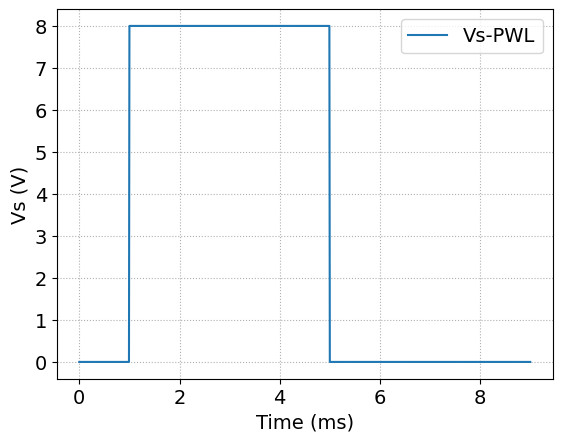

Here is the Python script that generated this plot:
from scipy.signal import square, sawtooth
import numpy as np
# import matplotlib.pyplot as plt

# ******************************************************************************
"""
Class for wave generator:
    Inputs: Ampl, Offset, Freq, SamplePerCycle, NumCycles
"""
class WaveGenerator:
    # initializing method
    def __init__(self, SignalType=None, Ampl=1.0, Offset=0.0, Freq=1.0, Sample=1000, NumCycles=1.0,
        Verbose=False):
        # class name
        self.ClassName = "WaveGenerator"

        # set the constants
        self.Ampl       = Ampl
        self.Offset     = Offset
        self.Freq       = Freq
        self.Sample     = Sample
        self.NumCycles  = NumCycles
        self.SignalType = SignalType
        self.Verbose    = Verbose
        self.ts         = None
        self.WaveTypes  = ["Sine", "Square", "Triangle", "Sawtooth", "Piecewise",\
                "SpikeTrain"]

        # display the message
        if self.Verbose:
            # display the information
            Msg = "\n==> Instantiating <%s>..." % (self.ClassName)
            print(Msg)

        # check the signal type
        self._CheckError(self.SignalType)

        # check the signal type
        if self.Verbose:
            # set the function name
            FunctionName = "WaveGenerator::__init__()"

            # display the information
            Msg = "...%-25s: Signal Type = %s" % (FunctionName, self.SignalType)
            print(Msg)

            # display the information
            Msg = "...%-25s: Ampl = %.3g, Off = %.3g, Freq = %.3g, Sample = %.3g, Cycle = %.3g" % \
                    (FunctionName, self.Ampl, self.Offset, self.Freq, self.Sample, \
                    self.NumCycles)
            print(Msg)

    # **************************************************************************
    def _CheckError(self, SignalType):
        # set the function name
        FunctionName = "WaveGenerator::_CheckError()"

        # check the signal type
        if SignalType is None:
            # set the error message
            ErrMsg = "%s:<%s> => invalid signal type" % (FunctionName, str(self.SignalType))
            raise ValueError(ErrMsg)

        # check the signal type
        if SignalType not in self.WaveTypes:
            # set the error message
            ErrMsg = "%s:<%s> => not implemented yet" % (FunctionName, str(self.SignalType))
            raise ValueError(ErrMsg)

    # **************************************************************************
    # set functions
    # **************************************************************************
    def SetSignalType(self, SignalType):
        self.SignalType = SignalType

    def SetSample(self, Sample):
        self.Sample = Sample

    def SetNumCycles(self, NumCycles):
        self.NumCycles = NumCycles

    # **************************************************************************
    # set time space
    # **************************************************************************
    def _SetTimeTs(self, Freq=None, Sample=None, NumCycles=None):
        # check the frequency
        if Freq is None:
            Freq = self.Freq
        else:
            self.Freq = Freq

        # check the sample
        if Sample is None:
            Sample = self.Sample
        else:
            self.Sample = Sample

        # check the number of cycles
        if NumCycles is None:
            NumCycles = self.NumCycles
        else:
            self.NumCycles = NumCycles

        # calculate the period
        Period = 1.0 / Freq

        # determine the range for x in terms of seconds
        Start = 0.0
        Stop  = Period * NumCycles
        NumSpaces = int(Sample * NumCycles)

        # create a linear space
        return np.linspace(Start, Stop, NumSpaces)

    # **************************************************************************
    def GetTimeTs(self, Freq=None, Sample=None, NumCycles=None):
        return self._SetTimeTs(Freq=Freq, Sample=Sample, NumCycles=NumCycles)

    # **************************************************************************
    # sine wave
    # **************************************************************************
    def Sine(self, Ampl=None, Offset=None, Freq=None, Sample=None, NumCycles=None, ts=None):
        # check the verbose flag
        if self.Verbose:
            # set the function name
            FunctionName = "WaveGenerator::Sine()"

            # display the information
            Msg = "...%-25s: generating Sine function..." % (FunctionName)
            print(Msg)

        # check the amplitude
        if Ampl is None:
            Ampl = self.Ampl
        else:
            self.Ampl = Ampl

        # check the offset
        if Offset is None:
            Offset = self.Offset
        else:
            self.Offset = Offset

        # check the frequency
        if Freq is None:
            Freq = self.Freq
        else:
            self.Freq = Freq

        # check the sample
        if Sample is None:
            Sample = self.Sample
        else:
            self.Sample = Sample

        # check the number of cycles
        if NumCycles is None:
            NumCycles = self.NumCycles
        else:
            self.NumCycles = NumCycles

        # check the time variable
        if ts is None:
            # create a linear space
            ts = self._SetTimeTs(Freq, Sample, NumCycles)

        # generate the sine wave
        # y = np.asarray([Ampl * np.sin(i*Freq*2*np.pi) + Offset for i in ts])
        y = Ampl * np.sin(2 * np.pi * Freq * ts) + Offset

        return y, ts

    # ***************************************************************************
    # square wave
    # **************************************************************************
    def Square(self, Ampl=None, Offset=None, Freq=None, Sample=None, NumCycles=None, ts=None):
        # check the verbose flag
        if self.Verbose:
            # set the function name
            FunctionName = "WaveGenerator::Square()"

            # display the information
            Msg = "...%-25s: generating Square wave..." % (FunctionName)
            print(Msg)

        # check the amplitude
        if Ampl is None:
            Ampl = self.Ampl
        else:
            self.Ampl = Ampl

        # check the offset
        if Offset is None:
            Offset = self.Offset
        else:
            self.Offset = Offset

        # check the frequency
        if Freq is None:
            Freq = self.Freq
        else:
            self.Freq = Freq

        # check the sample
        if Sample is None:
            Sample = self.Sample
        else:
            self.Sample = Sample

        # check the number of cycles
        if NumCycles is None:
            NumCycles = self.NumCycles
        else:
            self.NumCycles = NumCycles

        # check the time variable
        if ts is None:
            # create a linear space
            ts = self._SetTimeTs(Freq, Sample, NumCycles)

        # square wave generator
        #  y = Ampl * square(2.0 * np.pi * Freq * ts + np.pi) + Offset
        y = Ampl * square(2.0 * np.pi * Freq * ts) + Offset

        return y, ts

    # ***************************************************************************
    # pulse wave
    # **************************************************************************
    def Pulse(self, PulseWidth, PulsePeriod, Ampl=None, Pos=True, Sample=None, \
            NumCycles=None, DelayFirst=False, ts=None):
        # set the function name
        FunctionName = "WaveGenerator::Pulse()"

        # check the verbose flag
        if self.Verbose:
            # display the information
            Msg = "...%-25s: generating Pulse wave..." % (FunctionName)
            print(Msg)

        # check the amplitude
        if Ampl is None:
            Ampl = self.Ampl
        else:
            self.Ampl = Ampl

        # check positve pulse option
        if Pos:
            # adjust the amplitude
            Ampl /= 2.0
            Offset = Ampl
        else:
            Offset = 0.0

        # set the frequency
        Freq = self.Freq = 1.0 / PulsePeriod

        # check the sample
        if Sample is None:
            Sample = self.Sample
        else:
            self.Sample = Sample

        # check the number of cycles
        if NumCycles is None:
            NumCycles = self.NumCycles
        else:
            self.NumCycles = NumCycles

        # check the time variable
        if ts is None:
            # create a linear space
            ts = self._SetTimeTs(Freq, Sample, NumCycles)

        # set duty cycle
        if PulseWidth < PulsePeriod:
            DutyCycle =  PulseWidth / PulsePeriod
        else:
            # set the error message
            ErrMsg = "%s: PulseWidth = <%.5g> <= PulsePeriod = <%.5g>" % (FunctionName, \
                    PulseWidth, PulsePeriod)
            raise ValueError(ErrMsg)

        # square wave generator
        #  y = Ampl * square(2.0 * np.pi * Freq * ts + np.pi) + Offset
        y = Ampl * square(2.0 * np.pi * Freq * ts, duty=DutyCycle) + Offset

        # check the flag for setting delay before pulse
        if DelayFirst:
            Vs = np.flip(y, axis=0)
        else:
            Vs = y

        return Vs, ts

    # ***************************************************************************
    # triangle wave
    # **************************************************************************
    def Triangle(self, Ampl=None, Offset=None, Freq=None, Sample=None, \
            NumCycles=None, ts=None):
        # check the verbose flag
        if self.Verbose:
            # set the function name
            FunctionName = "WaveGenerator::Triangle()"

            # display the information
            Msg = "...%-25s: generating Triangle wave..." % (FunctionName)
            print(Msg)

        # check the amplitude
        if Ampl is None:
            Ampl = self.Ampl
        else:
            self.Ampl = Ampl

        # check the offset
        if Offset is None:
            Offset = self.Offset
        else:
            self.Offset = Offset

        # check the frequency
        if Freq is None:
            Freq = self.Freq
        else:
            self.Freq = Freq

        # check the sample
        if Sample is None:
            Sample = self.Sample
        else:
            self.Sample = Sample

        # check the number of cycles
        if NumCycles is None:
            NumCycles = self.NumCycles
        else:
            self.NumCycles = NumCycles

        # check the time variable
        if ts is None:
            # create a linear space
            ts = self._SetTimeTs(Freq, Sample, NumCycles)

        # wave type:
        #   1 (default) : rising ramp
        #   0           : falling ramp
        #   0.5         : triangle
        Type = 0.5

        # get the wave form
        y = Ampl * sawtooth(2.0 * np.pi * Freq * ts - 3 *np.pi/2.0, width=Type) + Offset

        return y, ts

    # ***************************************************************************
    # Sawtooth wave
    # **************************************************************************
    def Sawtooth(self, Ampl=None, Offset=None, Freq=None, Sample=None, NumCycles=None, \
            ts=None, Type=1.0):
        # check the verbose flag
        if self.Verbose:
            # set the function name
            FunctionName = "WaveGenerator::Sawtooth()"

            # display the information
            Msg = "...%-25s: generating Sawtooth wave..." % (FunctionName)
            print(Msg)

        # check the amplitude
        if Ampl is None:
            Ampl = self.Ampl
        else:
            self.Ampl = Ampl

        # check the offset
        if Offset is None:
            Offset = self.Offset
        else:
            self.Offset = Offset

        # check the frequency
        if Freq is None:
            Freq = self.Freq
        else:
            self.Freq = Freq

        # check the sample
        if Sample is None:
            Sample = self.Sample
        else:
            self.Sample = Sample

        # check the number of cycles
        if NumCycles is None:
            NumCycles = self.NumCycles
        else:
            self.NumCycles = NumCycles

        # check the time variable
        if ts is None:
            # create a linear space
            ts = self._SetTimeTs(Freq, Sample, NumCycles)

        # wave type: 1 (default) : rising ramp, 0: falling ramp
        # Type = 1.0

        # get the wave form
        y = Ampl * sawtooth(2.0 * np.pi * Freq * ts - np.pi, width=Type) + Offset

        return y, ts

    # **************************************************************************
    # create time space
    # **************************************************************************
    def CreateTimeTs(self, Freq, Sample, NumCycles):
        # create a linear space
        return self._SetTimeTs(Freq, Sample, NumCycles)

    # **************************************************************************
    def _LinearEquation(self, P1, P2):
        # calculate slope
        m = (P2[1] - P1[1]) / (P2[0] - P1[0])
        b = P2[1] - m * P2[0]
        return m, b

    # **************************************************************************
    # piece wise linear function
    # **************************************************************************
    def PWL(self, PointSet, Sample=None, NumCycles=None):
        # check the verbose flag
        if self.Verbose:
            # set the function name
            FunctionName = "WaveGenerator::PWL()"

            # display the information
            Msg = "...%-25s: generating piecewise wave..." % (FunctionName)
            print(Msg)

        # check the sample
        if Sample is None:
            Sample = int(self.Sample)
        else:
            self.Sample = Sample

        # check the number of cycles
        if NumCycles is None:
            NumCycles = self.NumCycles
        else:
            self.NumCycles = NumCycles

        # get the x value of the first point
        x1, y1 = PointSet[0]

        # get the x value of the last point
        xL, yL = PointSet[-1]

        # one cycle
        OneCycleTs = np.linspace(x1, xL, int(Sample))

        # set the value
        Start = x1
        Stop  = x1 + (xL - x1) * NumCycles
        NumSpaces = Sample * NumCycles

        # set the time variable
        ts = np.linspace(Start, Stop, int(NumSpaces))

        # reset the y value
        NumTsOneCycle = len(OneCycleTs)
        y = np.zeros(NumTsOneCycle * NumCycles)

        # get the number of points
        NumPoints = len(PointSet) - 1

        # reset the variable
        j = 0

        # construct the function
        for i in range(NumPoints):
            # get two points
            P1 = PointSet[i]
            x1, y1 = P1

            P2 = PointSet[i+1]
            x2, y2 = P2

            # check the x coordinate
            if x1 == x2:
                # save the y value
                y[j] = y2

                # update the index
                j += 1

                # skip the rest
                continue

            # get the slope and the intercept
            m, b = self._LinearEquation(P1, P2)

            # check the time
            while OneCycleTs[j] < P2[0]:
                # calculate the y values
                y[j] = m * OneCycleTs[j] + b

                # update the
                j += 1

        # repeat the cycle for the rest of cycles
        if NumCycles > 1:
            # set the one cycle
            OneCycle = y[0:j]

            # copy the values
            for i in range(NumCycles - 1):
                StartIndex = j
                EndIndex = j + NumTsOneCycle - 1
                y[StartIndex:EndIndex] = OneCycle

                # update index
                j = EndIndex

        return y, ts

    # **************************************************************************
    # spike train
    # **************************************************************************
    """
        Spike times = indices of spikes
        Spike Ampl  = 1.0
        Spike width = 1ms
        Points/Spikes (Pps) = 10
        Interval    = TimeInterval * 1ms = 1500ms = 1.5s
    """
    def SpikeTrainTs(self, Pps=10, TimeInterval=500):
        # check the verbose flag
        if self.Verbose:
            # set the function name
            FunctionName = "WaveGenerator::SpikeTrainTs()"

            # display the information
            Msg = "...%-25s: generating spike train timestep..." % (FunctionName)
            print(Msg)

        # calculate the time interval
        Interval = TimeInterval * 1e-3

        # set the time and spike variables
        ts = np.linspace(0.0, Interval, TimeInterval * Pps)
        return ts

    # **************************************************************************
    def SpikeTrain(self, SpikeTimes, ts=None, Ampl=1.0, Pps=10, TimeInterval=500):
        # set the function name
        FunctionName = "WaveGenerator::SpikeTrain()"

        # check the verbose flag
        if self.Verbose:
            # display the information
            Msg = "...%-25s: generating spike train..." % (FunctionName)
            print(Msg)

        # set the spike time length
        SizeSpikeTimes = len(SpikeTimes)

        # point per half spike
        Pphs = Pps / 2

        # set the time and spike variables
        if ts is None:
            ts = self.SpikeTrainTs(Pps=Pps, TimeInterval=TimeInterval)

        # reset the output
        y  = np.zeros(len(ts))

        # positive polarity
        Polarity = 1.0

        # set the spike
        for i in range(SizeSpikeTimes):
            # set the index
            TimeVal = SpikeTimes[i]

            # check the index
            if TimeVal == 0:
                # skip the rest
                continue
            elif TimeVal < 0:
                # a negative spike
                Polarity = -1.0
            else:
                # a positive spike
                Polarity = 1.0

            # set the spike index
            j = np.absolute(TimeVal)
            j *= Pps
            Start = int(j - Pphs + 1)
            Stop  = int(j + Pphs)

            # set the amplitude
            y[Start:Stop] = Ampl * Polarity

        return y, ts

    # **************************************************************************
    def ResetVerboseFlag(self):
        self.Verbose = False

# ******************************************************************************
if __name__ == "__main__":
    # import module
    import matplotlib.pyplot as plt
    import sys

    # signal type
    # SignalType = None
    # SignalType = "Sine"
    # SignalType = "Square"
    # SignalType = "Triangle"
    # SignalType = "Harmonic"
    SignalType = "SpikeTrain"

    # set the parameters
    Ampl    = 2
    Freq    = 1e3
    Offset  = 0
    N       = 2
    NumStep = 1000
    Verbose = True

    # get the object
    Input = WaveGenerator(SignalType=SignalType, Ampl=Ampl, Offset=Offset, Freq=Freq, \
            Sample=NumStep, NumCycles=N, Verbose=Verbose)

    # create time variable
    ts = Input.CreateTimeTs(Freq, NumStep, N)
    XLabel = "Time (s)"

    # create the sine wave
    # Vsin, ts = Input.Sine(Ampl, Offset, Freq, NumStep, N, ts=ts)
    Vsin, ts = Input.Sine(ts=ts)
    print("Vsin  = ", Vsin.shape)

    # create the square wave
    # Vsquare, ts = Input.Square(Ampl, Offset, Freq, NumStep, N, ts=ts)
    Vsquare, ts = Input.Square(ts=ts)

    # create the pulse
    Scale = 4.0
    PulsePeriod = 1.0 / Freq
    PulseWidth  = PulsePeriod / Scale
    DelayFirst  = True
    Vpulse, ts = Input.Pulse(PulseWidth, PulsePeriod, ts=ts, DelayFirst=DelayFirst)

    # # create the triangle wave
    # # Vtriangle, ts = Input.Triangle(Ampl, Offset, Freq, NumStep, N, ts=ts)
    # Vtriangle, ts = Input.Triangle(ts=ts)
    #
    # # create the sawtooth wave
    # # Vssawtooth, ts = Input.Sawtooth(Ampl, Offset, Freq, NumStep, N, ts=ts)
    # Vssawtooth, ts = Input.Sawtooth(ts=ts)
    #
    # # set the points
    # Points = [[-1.0,-1.0], [1.0, 2.0], [3.0, 0], [4.0, 2.0], [6.0, 0]]
    N = 1
    Points = [[0.0, 0.0], [1.0, 0.0], [1.0, 8.0], [5.0, 8.0], [5.0, 0], [9.0, 0.0]]
    PointSet = np.asarray(Points)

    # create piece wise linear function
    VsPWL, tsPWL = Input.PWL(PointSet, NumStep, N)
    VsPWL, tsPWL = Input.PWL(PointSet)

    # spike train
    # SpikeTimes = [0,1,3,7,11,0.0,0.0]
    # SpikeTrain, ts = Input.SpikeTrain(SpikeTimes)
    # ts    *= 1e3
    XLabel = "Time (ms)"

    # **************************************************************************
    # set the font family
    # **************************************************************************
    # FontSize = 12
    FontSize = 14
    # FontSize = 16
    # FontSize = 18
    # FontSize = 20
    # FontSize = 22
    # FontSize = 24
    # FontSize = 28
    font = {"family": "Times New Roman", "size": FontSize}
    plt.rc("font", **font)  # pass in the font dict as kwargs
    plt.rcParams["font.family"] = "Times New Roman"
    plt.rcParams["mathtext.fontset"] = "cm"

    # **************************************************************************
    # scale
    Scale = 1e3
    # Scale = 1
    ts *= Scale

    # get the figure handle
    Fig = plt.figure()
    plt.grid(linestyle="dotted")

    # plot the figure
    # plt.plot(ts, Vsin, "-", label="Vsin")
    # plt.plot(ts, Vsquare, "--", label="Vsquare")
    # plt.plot(ts, Vpulse, "--", label="Vpulse")
    # plt.plot(ts, Vtriangle, "-.", label="Vstriangle")
    # plt.plot(ts, Vssawtooth, ":", label="Vssawtooth")
    plt.plot(tsPWL, VsPWL, "-", label="Vs-PWL")
    # plt.plot(ts, SpikeTrain, "-", label="Vs-Spike")
    plt.xlabel(XLabel)
    plt.ylabel("Vs (V)")
    plt.axis("tight")
    # plt.xlim(0, 20)
    # plt.ylim(Vsin.min() * 1.1, Vsin.max() * 1.1)
    plt.legend(loc="best")
    plt.show()
